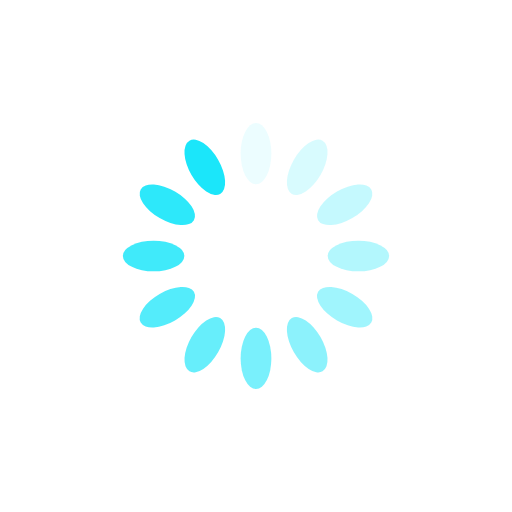
t = 0.00 s
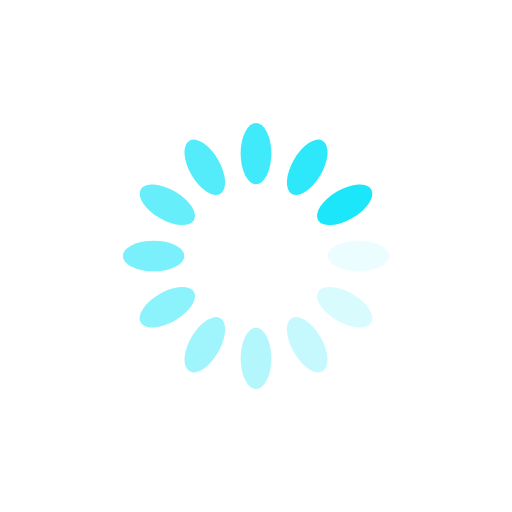
t = 0.25 s
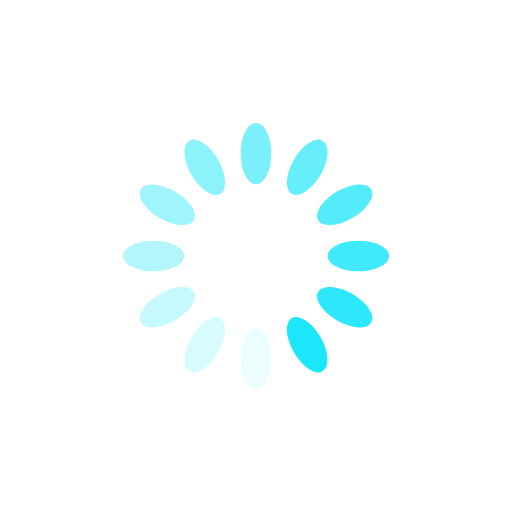
t = 0.50 s
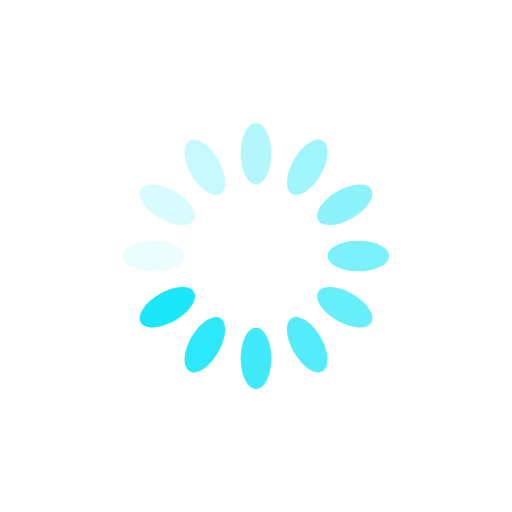
t = 0.75 s

The animated SVG that drew these frames (rendered in a browser with its animation timeline set to each time). Animation: 12 SMIL elements (animate=12); one cycle of 1.00 s, repeats indefinitely.

<?xml version="1.0" encoding="utf-8"?>
<svg xmlns="http://www.w3.org/2000/svg" xmlns:xlink="http://www.w3.org/1999/xlink" style="margin: auto; background: none; display: block; shape-rendering: auto;" width="137px" height="137px" viewBox="0 0 100 100" preserveAspectRatio="xMidYMid">
<g transform="rotate(0 50 50)">
  <rect x="47" y="24" rx="3" ry="6" width="6" height="12" fill="#1be6fa">
    <animate attributeName="opacity" values="1;0" keyTimes="0;1" dur="1s" begin="-0.9166666666666666s" repeatCount="indefinite"></animate>
  </rect>
</g><g transform="rotate(30 50 50)">
  <rect x="47" y="24" rx="3" ry="6" width="6" height="12" fill="#1be6fa">
    <animate attributeName="opacity" values="1;0" keyTimes="0;1" dur="1s" begin="-0.8333333333333334s" repeatCount="indefinite"></animate>
  </rect>
</g><g transform="rotate(60 50 50)">
  <rect x="47" y="24" rx="3" ry="6" width="6" height="12" fill="#1be6fa">
    <animate attributeName="opacity" values="1;0" keyTimes="0;1" dur="1s" begin="-0.75s" repeatCount="indefinite"></animate>
  </rect>
</g><g transform="rotate(90 50 50)">
  <rect x="47" y="24" rx="3" ry="6" width="6" height="12" fill="#1be6fa">
    <animate attributeName="opacity" values="1;0" keyTimes="0;1" dur="1s" begin="-0.6666666666666666s" repeatCount="indefinite"></animate>
  </rect>
</g><g transform="rotate(120 50 50)">
  <rect x="47" y="24" rx="3" ry="6" width="6" height="12" fill="#1be6fa">
    <animate attributeName="opacity" values="1;0" keyTimes="0;1" dur="1s" begin="-0.5833333333333334s" repeatCount="indefinite"></animate>
  </rect>
</g><g transform="rotate(150 50 50)">
  <rect x="47" y="24" rx="3" ry="6" width="6" height="12" fill="#1be6fa">
    <animate attributeName="opacity" values="1;0" keyTimes="0;1" dur="1s" begin="-0.5s" repeatCount="indefinite"></animate>
  </rect>
</g><g transform="rotate(180 50 50)">
  <rect x="47" y="24" rx="3" ry="6" width="6" height="12" fill="#1be6fa">
    <animate attributeName="opacity" values="1;0" keyTimes="0;1" dur="1s" begin="-0.4166666666666667s" repeatCount="indefinite"></animate>
  </rect>
</g><g transform="rotate(210 50 50)">
  <rect x="47" y="24" rx="3" ry="6" width="6" height="12" fill="#1be6fa">
    <animate attributeName="opacity" values="1;0" keyTimes="0;1" dur="1s" begin="-0.3333333333333333s" repeatCount="indefinite"></animate>
  </rect>
</g><g transform="rotate(240 50 50)">
  <rect x="47" y="24" rx="3" ry="6" width="6" height="12" fill="#1be6fa">
    <animate attributeName="opacity" values="1;0" keyTimes="0;1" dur="1s" begin="-0.25s" repeatCount="indefinite"></animate>
  </rect>
</g><g transform="rotate(270 50 50)">
  <rect x="47" y="24" rx="3" ry="6" width="6" height="12" fill="#1be6fa">
    <animate attributeName="opacity" values="1;0" keyTimes="0;1" dur="1s" begin="-0.16666666666666666s" repeatCount="indefinite"></animate>
  </rect>
</g><g transform="rotate(300 50 50)">
  <rect x="47" y="24" rx="3" ry="6" width="6" height="12" fill="#1be6fa">
    <animate attributeName="opacity" values="1;0" keyTimes="0;1" dur="1s" begin="-0.08333333333333333s" repeatCount="indefinite"></animate>
  </rect>
</g><g transform="rotate(330 50 50)">
  <rect x="47" y="24" rx="3" ry="6" width="6" height="12" fill="#1be6fa">
    <animate attributeName="opacity" values="1;0" keyTimes="0;1" dur="1s" begin="0s" repeatCount="indefinite"></animate>
  </rect>
</g>
<!-- [ldio] generated by https://loading.io/ --></svg>
